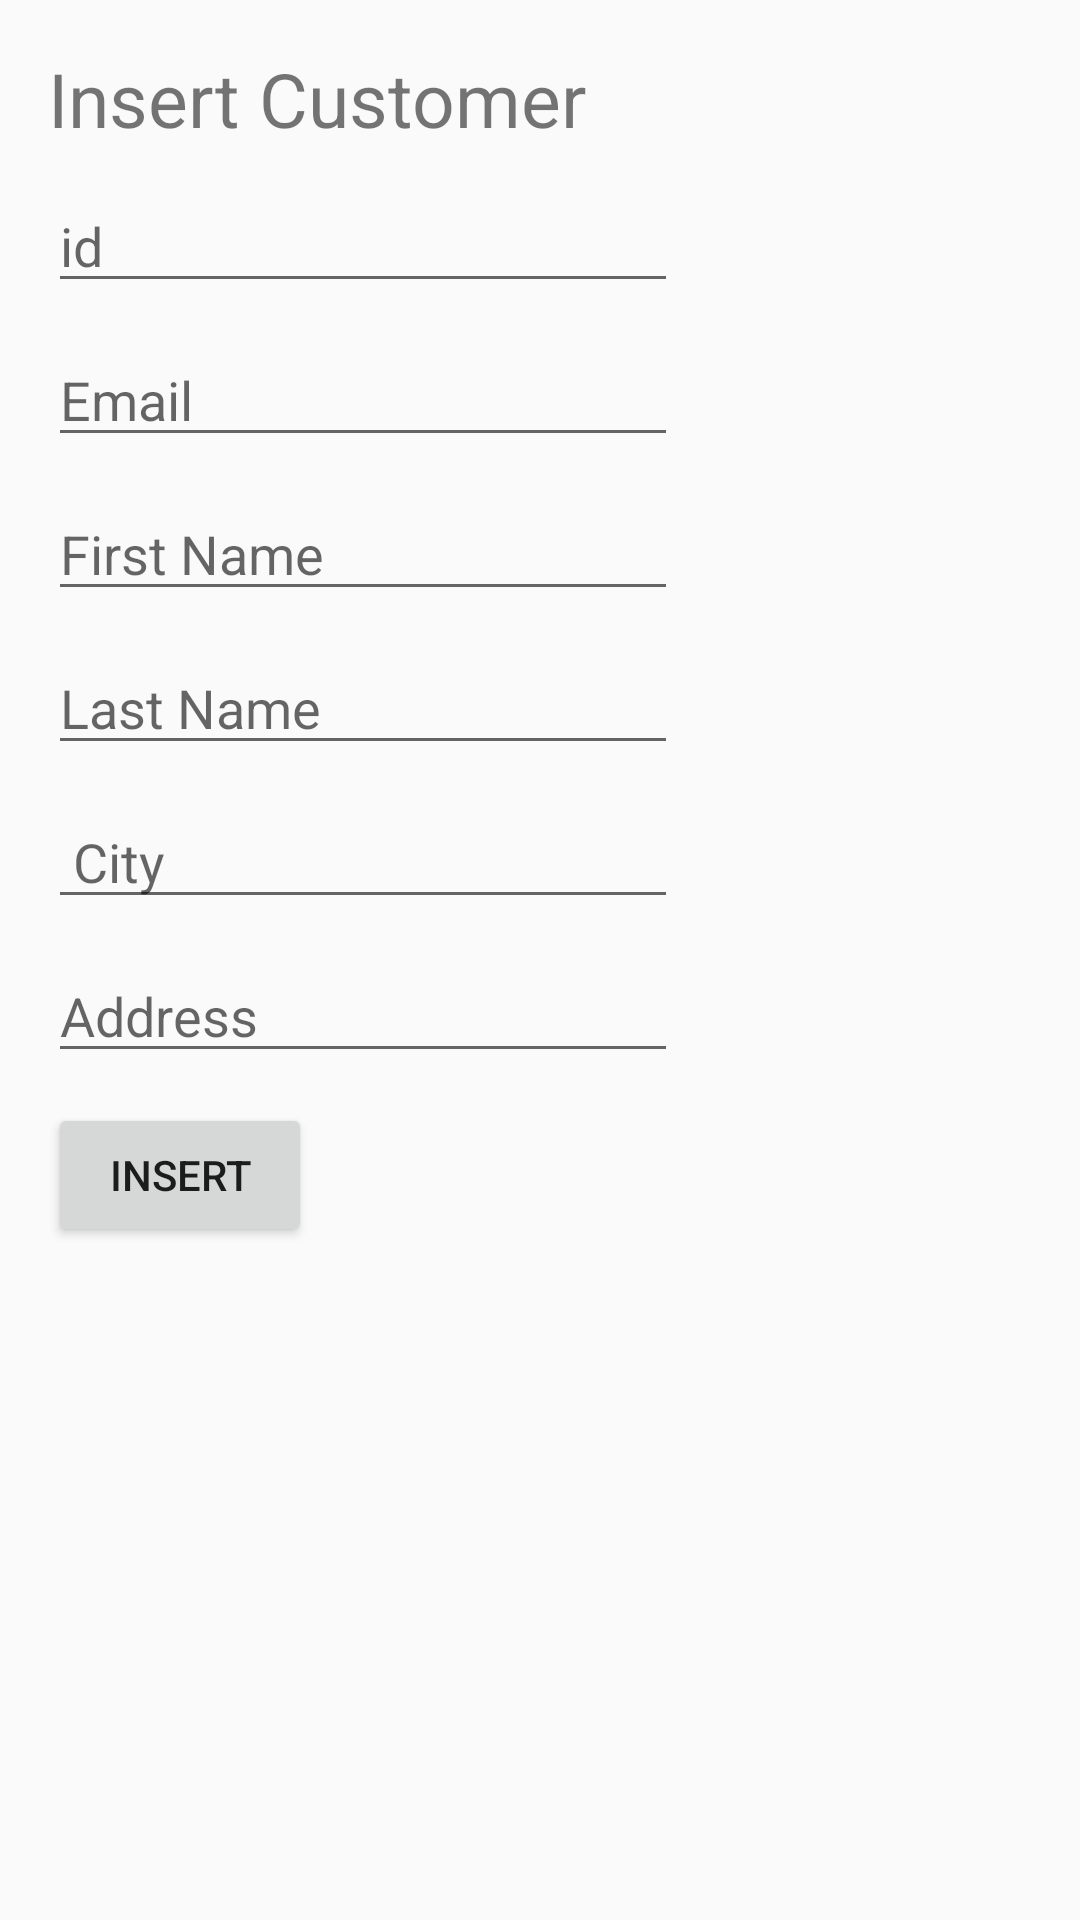

The Android layout XML behind this screen, and the referenced resources:
<!-- AndroidManifest.xml: application theme AppTheme -->
<!-- res/layout/activity_customer.xml -->
<?xml version="1.0" encoding="utf-8"?>
<LinearLayout xmlns:android="http://schemas.android.com/apk/res/android"
    xmlns:tools="http://schemas.android.com/tools"
    android:layout_width="match_parent"
    android:layout_height="match_parent"
    android:padding="16dp"
    android:orientation="vertical"
    tools:context="com.alextsatsos.e_shop.CustomerActivity">
    <TextView
        android:id="@+id/textView"
        android:layout_width="match_parent"
        android:layout_height="wrap_content"
        android:text="Insert Customer"
        android:textSize="25dp"/>
    <EditText
        android:id="@+id/customerIdEditTextView"
        android:layout_width="wrap_content"
        android:layout_height="wrap_content"
        android:ems="10"
        android:hint="id"
        android:layout_marginTop="10dp"
        />

    <EditText
        android:id="@+id/customerEmaiEditTextView"
        android:layout_width="wrap_content"
        android:layout_height="wrap_content"
        android:ems="10"
        android:hint="Email"
        android:layout_marginTop="10dp"
         />

    <EditText
        android:id="@+id/customerFistNameEditTextView"
        android:layout_width="wrap_content"
        android:layout_height="wrap_content"
        android:ems="10"
        android:hint="First Name"
        android:layout_marginTop="10dp"
        />

    <EditText
        android:id="@+id/customerLastNameEditTextView"
        android:layout_width="wrap_content"
        android:layout_height="wrap_content"
        android:layout_marginTop="10dp"
        android:ems="10"
        android:hint="Last Name"
         />
    <EditText
        android:id="@+id/customerCityEditTextView"
        android:layout_width="wrap_content"
        android:layout_height="wrap_content"
        android:layout_marginTop="10dp"
        android:ems="10"
        android:hint=" City"
        />
    <EditText
        android:id="@+id/customerAddressEditTextView"
        android:layout_width="wrap_content"
        android:layout_height="wrap_content"
        android:layout_marginTop="10dp"
        android:ems="10"
        android:hint="Address"
        />
    <Button
        android:id="@+id/idBtnInsert"
        android:layout_width="wrap_content"
        android:layout_height="wrap_content"
        android:text="Insert"
        android:onClick="insetCustomersBtn"
        android:layout_marginTop="10dp"
        />

</LinearLayout>
<!-- resources referenced by this layout -->
<resources>
  <style name="AppTheme" parent="Theme.AppCompat.Light.NoActionBar">
          
          <item name="colorPrimary">@color/colorPrimary</item>
          <item name="colorPrimaryDark">@color/colorPrimaryDark</item>
          <item name="colorAccent">@color/colorAccent</item>
      </style>
  <!-- not gathered from this repository: default colours our renderer supplied (Android Studio template values) -->
  <color name="colorPrimary">#FF6200EE</color>
  <color name="colorPrimaryDark">#FF3700B3</color>
  <color name="colorAccent">#FF03DAC5</color>
</resources>
